4-way image classification set "cnn_board" from GitHub (DustinCarrion/TicTacToeAgent); label vocabulary: board, no board 1, no board 2, no board 3.

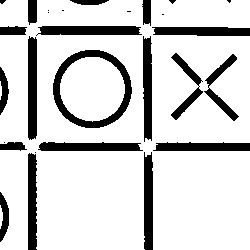
Label: no board 2

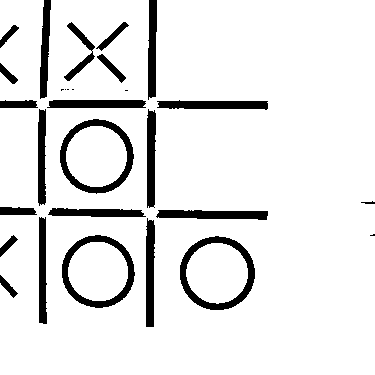
Label: no board 3

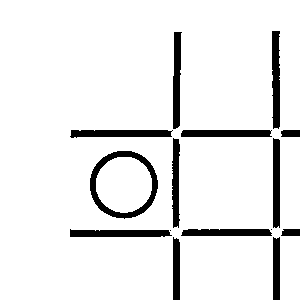
Label: no board 3

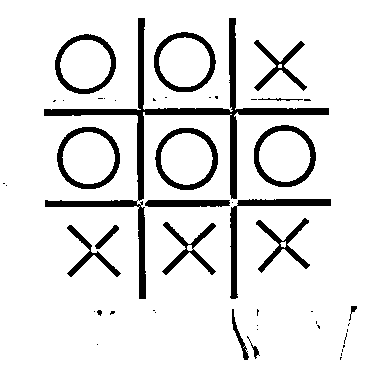
Label: board

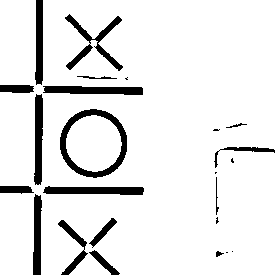
Label: no board 1

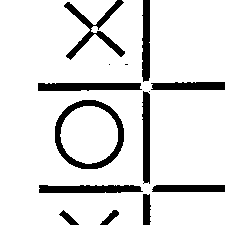
Label: no board 1
